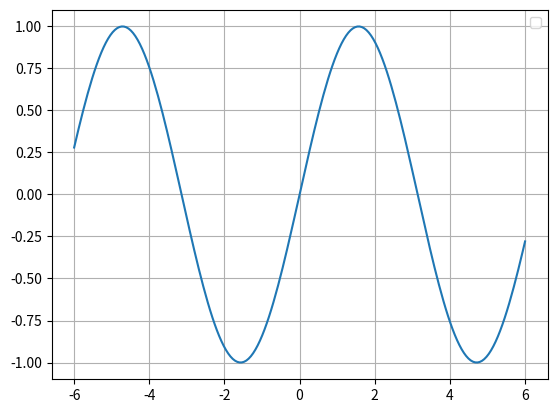

Source code (Python):
import math
import matplotlib.pyplot as plt
import numpy as np



def func(x):
    """
    sinc(x)
    """
    return math.sin(x)


if __name__ == '__main__':
    xmin = -6
    xmax = 6
    ymax = 6
    ymin = -6
    count = 200
    xlist = np.linspace(xmin, xmax, count)
    ylist = [func(x) for x in xlist]
    plt.plot(xlist, ylist)
    plt.grid(True)
    plt.legend()
    plt.show()